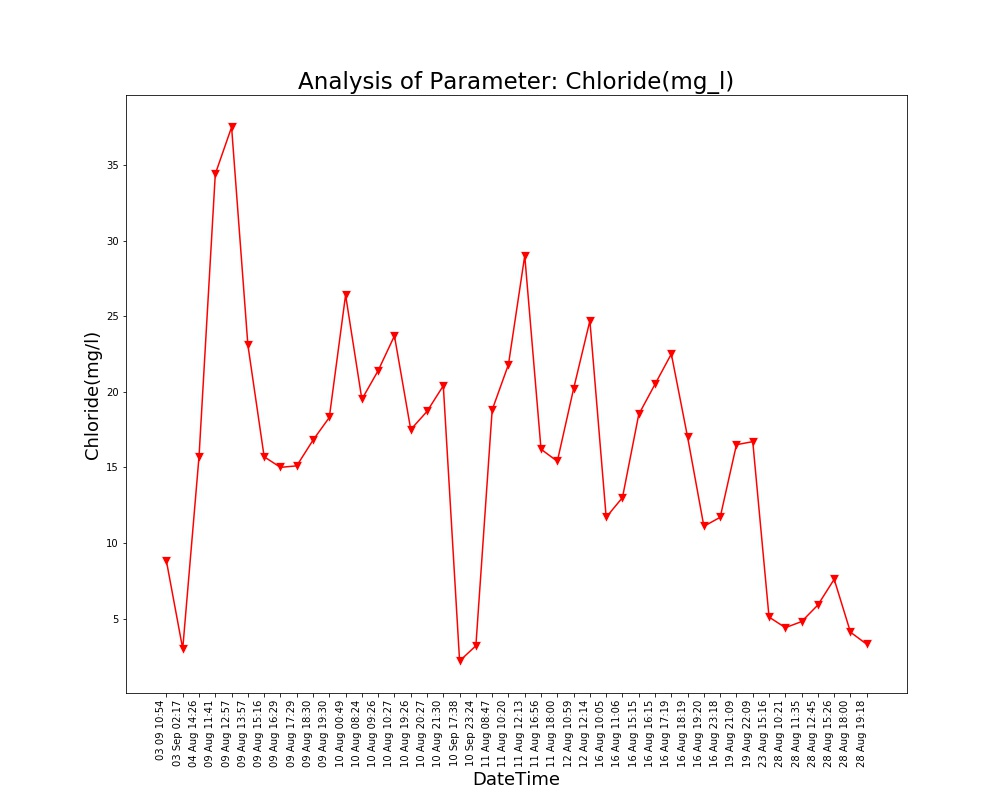

Data behind this chart, as committed beside it:
Unnamed: 0, DateTime, Date, Time, Chloride(mg/l)
0.0, 04 Aug 14:26, 04 Aug 2021, 14:26:24, 15.7
1.0, 09 Aug 11:41, 09 Aug 2021, 11:41:48, 34.4
2.0, 09 Aug 12:57, 09 Aug 2021, 12:57:04, 37.5
3.0, 09 Aug 13:57, 09 Aug 2021, 13:57:19, 23.1
4.0, 09 Aug 15:16, 09 Aug 2021, 15:16:19, 15.7
5.0, 09 Aug 16:29, 09 Aug 2021, 16:29:24, 15.0
6.0, 09 Aug 17:29, 09 Aug 2021, 17:29:51, 15.1
7.0, 09 Aug 18:30, 09 Aug 2021, 18:30:16, 16.8
8.0, 09 Aug 19:30, 09 Aug 2021, 19:30:40, 18.3
9.0, 10 Aug 00:49, 10 Aug 2021, 00:49:39, 26.4
10.0, 10 Aug 08:24, 10 Aug 2021, 08:24:01, 19.5
11.0, 10 Aug 09:26, 10 Aug 2021, 09:26:56, 21.4
12.0, 10 Aug 10:27, 10 Aug 2021, 10:27:28, 23.7
13.0, 10 Aug 19:26, 10 Aug 2021, 19:26:33, 17.5
14.0, 10 Aug 20:27, 10 Aug 2021, 20:27:03, 18.7
15.0, 10 Aug 21:30, 10 Aug 2021, 21:30:23, 20.4
16.0, 11 Aug 08:47, 11 Aug 2021, 08:47:06, 18.8
17.0, 11 Aug 10:20, 11 Aug 2021, 10:20:04, 21.8
18.0, 11 Aug 12:13, 11 Aug 2021, 12:13:36, 29.0
19.0, 11 Aug 16:56, 11 Aug 2021, 16:56:21, 16.2
20.0, 11 Aug 18:00, 11 Aug 2021, 18:00:02, 15.4
21.0, 12 Aug 10:59, 12 Aug 2021, 10:59:37, 20.2
22.0, 12 Aug 12:14, 12 Aug 2021, 12:14:31, 24.7
23.0, 16 Aug 10:05, 16 Aug 2021, 10:05:25, 11.7
24.0, 16 Aug 11:06, 16 Aug 2021, 11:06:03, 13.0
25.0, 16 Aug 15:15, 16 Aug 2021, 15:15:28, 18.5
26.0, 16 Aug 16:15, 16 Aug 2021, 16:15:54, 20.5
27.0, 16 Aug 17:19, 16 Aug 2021, 17:19:32, 22.5
28.0, 16 Aug 18:19, 16 Aug 2021, 18:19:53, 17.0
29.0, 16 Aug 19:20, 16 Aug 2021, 19:20:17, 11.1
30.0, 16 Aug 23:18, 16 Aug 2021, 23:18:09, 11.7
31.0, 19 Aug 21:09, 19 Aug 2021, 21:09:25, 16.5
32.0, 19 Aug 22:09, 19 Aug 2021, 22:09:52, 16.7
33.0, 23 Aug 15:16, 23 Aug 2021, 15:16:38, 5.1
34.0, 28 Aug 10:21, 28 Aug 2021, 10:21:18, 4.4
35.0, 28 Aug 11:35, 28 Aug 2021, 11:35:06, 4.8
36.0, 28 Aug 12:45, 28 Aug 2021, 12:45:39, 5.9
37.0, 28 Aug 15:26, 28 Aug 2021, 15:26:51, 7.6
38.0, 28 Aug 18:00, 28 Aug 2021, 18:00:08, 4.1
39.0, 28 Aug 19:18, 28 Aug 2021, 19:18:38, 3.3
, 03 Sep 02:17, 03 Sep 2021, 02:17:33, 3.0
, 03 09 10:54, 03 Sep 2021, 10:54:46, 8.8
, 10 Sep 17:38, 10 Sep 2021, 17:38:26, 2.2
, 10 Sep 23:24, 10 Sep 2021, 23:24:03, 3.2
